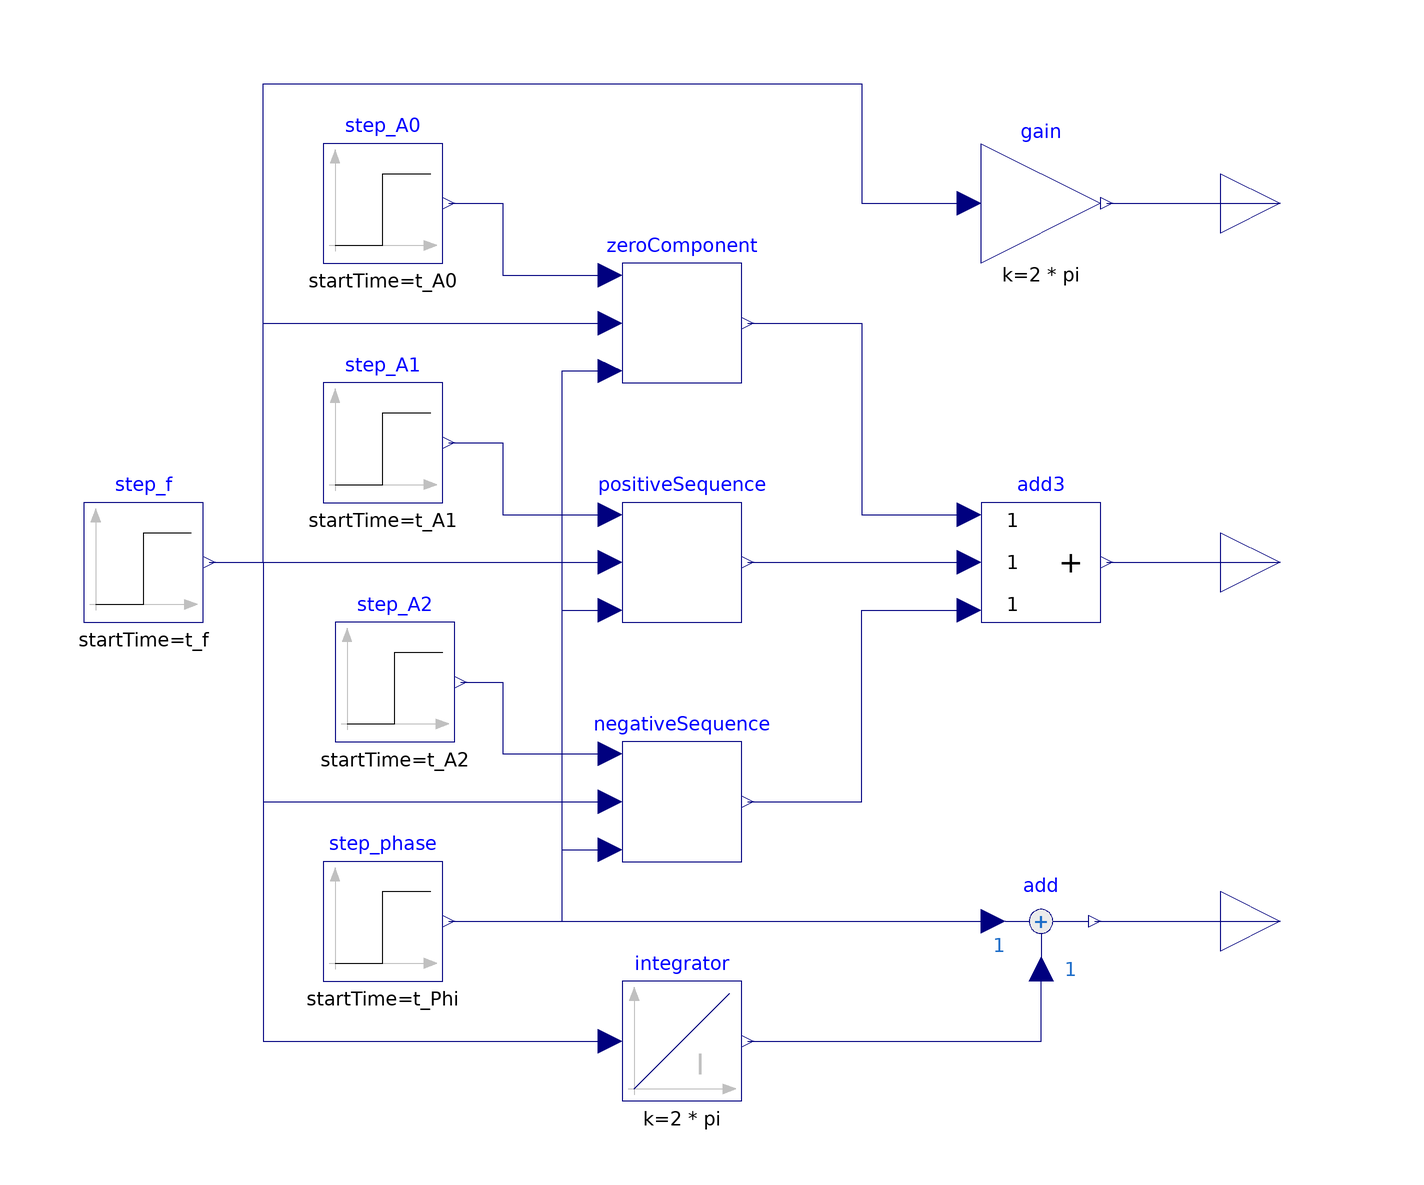

The Modelica model whose source follows is shown above as a component diagram (icons at their Placement, wires along their Line points).

block ThreephaseSource "Basic single phase signal source"
  extends Modelica.Blocks.Interfaces.MO(final nout=m);
  final parameter Integer m=3 "Number of phases";
  parameter SI.Frequency f0=50 "Rated frequency";
  parameter Real A0=0 "Zero component";
  parameter Real A1=1 "Positive sequence";
  parameter Real A2=0 "Negative sequence";
  parameter SI.Time t_Phi=0.1 "Phase disturbance";
  parameter SI.Angle dPhi=15*pi/180 "Phase disturbance";
  parameter SI.Time t_f=0.3 "Frequency disturbance";
  parameter SI.Frequency df=1 "Frequency disturbance";
  parameter SI.Time t_A0=0.6 "Zero component disturbance";
  parameter Real dA0=0.1 "Zero component disturbance";
  parameter SI.Time t_A1=0.4 "Amplitude disturbance";
  parameter Real dA1=0.5 "Amplitude disturbance";
  parameter SI.Time t_A2=0.5 "Negative sequenc disturbance";
  parameter Real dA2=0.1 "Negative sequence disturbance";

  Modelica.Blocks.Interfaces.RealOutput w(unit="rad/s")
    "Estimated angular velocity"
    annotation (Placement(transformation(extent={{100,50},{120,70}})));
  Modelica.Blocks.Interfaces.RealOutput phi(unit="rad", start=0) "Angle"
    annotation (Placement(transformation(extent={{100,-70},{120,-50}})));
  Modelica.Blocks.Sources.Step step_f(
    height=df,
    offset=f0,
    startTime=t_f)
    annotation (Placement(transformation(extent={{-90,-10},{-70,10}})));
  Modelica.Blocks.Math.Gain gain(k=2*pi)
    annotation (Placement(transformation(extent={{60,50},{80,70}})));
  SymmetricComponent zeroComponent(phaseShift=zeros(m))
    annotation (Placement(transformation(extent={{0,30},{20,50}})));
  SymmetricComponent positiveSequence(phaseShift=-symmetricOrientation(m))
    annotation (Placement(transformation(extent={{0,-10},{20,10}})));
  SymmetricComponent negativeSequence(phaseShift=symmetricOrientation(m))
    annotation (Placement(transformation(extent={{0,-50},{20,-30}})));
  Modelica.Blocks.Continuous.Integrator integrator(
    k=2*pi,
    initType=Modelica.Blocks.Types.Init.InitialOutput,
    y_start=0)
    annotation (Placement(transformation(extent={{0,-90},{20,-70}})));
  Auxilliary.Add           add
    annotation (Placement(transformation(extent={{60,-70},{80,-50}})));
  Modelica.Blocks.Sources.Step step_phase(
    height=dPhi,
    offset=0,
    startTime=t_Phi)
    annotation (Placement(transformation(extent={{-50,-70},{-30,-50}})));
  Modelica.Blocks.Math.Add3 add3[m]
    annotation (Placement(transformation(extent={{60,-10},{80,10}})));
  Modelica.Blocks.Sources.Step step_A0(
    height=dA0,
    offset=A0,
    startTime=t_A0)
    annotation (Placement(transformation(extent={{-50,50},{-30,70}})));
  Modelica.Blocks.Sources.Step step_A1(
    height=dA1,
    offset=A1,
    startTime=t_A1)
    annotation (Placement(transformation(extent={{-50,10},{-30,30}})));
  Modelica.Blocks.Sources.Step step_A2(
    height=dA2,
    offset=A2,
    startTime=t_A2)
    annotation (Placement(transformation(extent={{-48,-30},{-28,-10}})));
equation
  connect(step_f.y, gain.u) annotation (Line(points={{-69,0},{-60,0},{-60,80},{
          40,80},{40,60},{58,60}},
                color={0,0,127}));
  connect(step_f.y, zeroComponent.u) annotation (Line(points={{-69,0},{-60,0},{-60,
          40},{-2,40}}, color={0,0,127}));
  connect(step_f.y, positiveSequence.u)
    annotation (Line(points={{-69,0},{-2,0}}, color={0,0,127}));
  connect(step_f.y, negativeSequence.u) annotation (Line(points={{-69,0},{-60,0},
          {-60,-40},{-2,-40}}, color={0,0,127}));
  connect(step_f.y, integrator.u) annotation (Line(points={{-69,0},{-60,0},{-60,
          -80},{-2,-80}},  color={0,0,127}));
  connect(gain.y, w)
    annotation (Line(points={{81,60},{110,60}},  color={0,0,127}));
  connect(step_phase.y, add.u1)
    annotation (Line(points={{-29,-60},{62,-60}},color={0,0,127}));
  connect(integrator.y, add.u2)
    annotation (Line(points={{21,-80},{70,-80},{70,-68}},  color={0,0,127}));
  connect(add.y, phi)
    annotation (Line(points={{79,-60},{110,-60}}, color={0,0,127}));
  connect(step_phase.y, negativeSequence.arg) annotation (Line(points={{-29,-60},
          {-10,-60},{-10,-48},{-2,-48}}, color={0,0,127}));
  connect(step_phase.y, positiveSequence.arg) annotation (Line(points={{-29,-60},
          {-10,-60},{-10,-8},{-2,-8}}, color={0,0,127}));
  connect(zeroComponent.y, add3.u1)
    annotation (Line(points={{21,40},{40,40},{40,8},{58,8}}, color={0,0,127}));
  connect(positiveSequence.y, add3.u2)
    annotation (Line(points={{21,0},{58,0}}, color={0,0,127}));
  connect(negativeSequence.y, add3.u3) annotation (Line(points={{21,-40},{40,
          -40},{40,-8},{58,-8}}, color={0,0,127}));
  connect(add3.y, y)
    annotation (Line(points={{81,0},{110,0}}, color={0,0,127}));
  connect(step_phase.y, zeroComponent.arg) annotation (Line(points={{-29,-60},{
          -10,-60},{-10,32},{-2,32}}, color={0,0,127}));
  connect(step_A0.y, zeroComponent.abs) annotation (Line(points={{-29,60},{-20,
          60},{-20,48},{-2,48}}, color={0,0,127}));
  connect(step_A1.y, positiveSequence.abs) annotation (Line(points={{-29,20},{
          -20,20},{-20,8},{-2,8}}, color={0,0,127}));
  connect(step_A2.y, negativeSequence.abs) annotation (Line(points={{-27,-20},{
          -20,-20},{-20,-32},{-2,-32}}, color={0,0,127}));
  annotation (Icon(coordinateSystem(preserveAspectRatio=false)), Diagram(
        coordinateSystem(preserveAspectRatio=false)),
    experiment(
      Interval=0.0001,
      Tolerance=1e-06,
      __Dymola_Algorithm="Dassl"));
end ThreephaseSource;